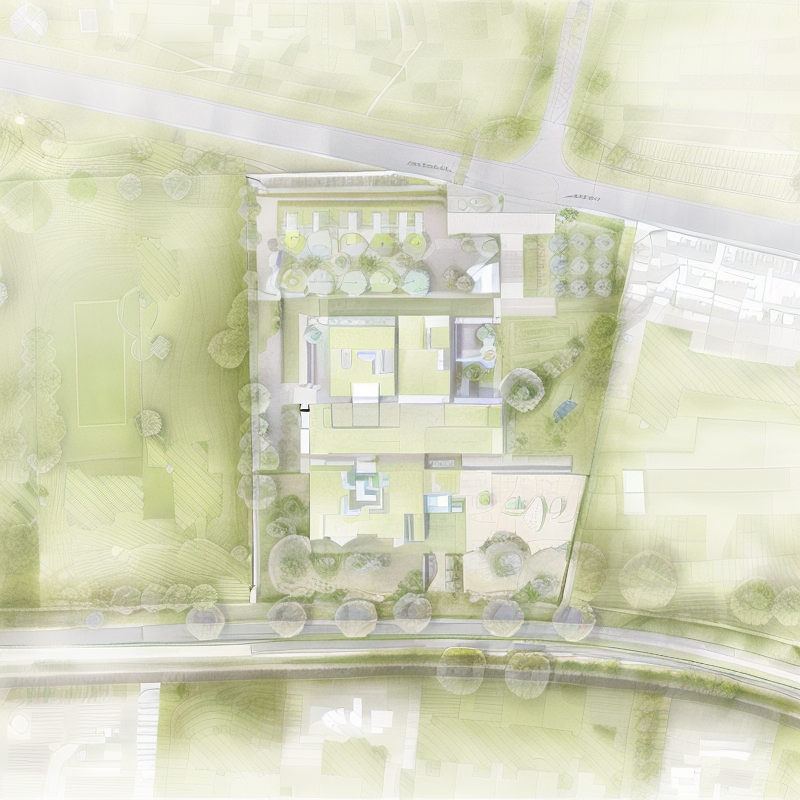
Generation parameters embedded in this image by AUTOMATIC1111 Stable Diffusion web UI or a fork of it (Forge, ...) (PNG 'parameters' text chunk):
masterpiece, best quality,(landscape design), plan,landscape plan,a plan of garden,  <lora:siteplan:1>,siteplan
Negative prompt: easynegative
Steps: 20, Sampler: Euler a, CFG scale: 7, Seed: 1901353491, Size: 800x800, Model hash: 63f3e68f65, Clip skip: 2, ENSD: 31337, Version: v1.2.1, ControlNet 0: "preprocessor: invert (from white bg & black line), model: control_v11p_sd15_lineart [43d4be0d], weight: 1, starting/ending: (0, 0.18), resize mode: Crop and Resize, pixel perfect: True, control mode: My prompt is more important, preprocessor params: (512, 64, 64)", ControlNet 2: "preprocessor: invert (from white bg & black line), model: control_v11p_sd15_softedge [a8575a2a], weight: 1, starting/ending: (0.2, 1), resize mode: Crop and Resize, pixel perfect: True, control mode: Balanced, preprocessor params: (512, 64, 64)"